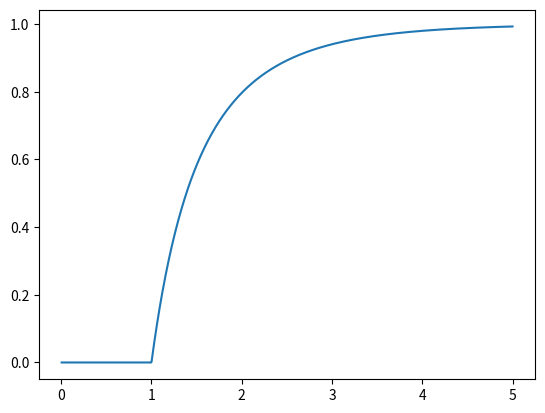

The script that saved this image:
import matplotlib.pyplot as plt
import numpy as np
from scipy.special import lambertw

#%% evaluate possible guesses for R

def grid_search(vrtau,currentBest,gridwidth, gridsize=100):
    '''vrtau is a parameter, 
    currentBest is the center of the grid we check, 
    and gridwidth is the radius around that center we check.
    We need to exclude  zero as a solution. So rather than simply finding the minimum,
    we find the crossover from positive difference to negative difference.
    '''
    mingrid = max(0,currentBest-gridwidth)
    maxgrid = currentBest+gridwidth
    grid = np.linspace(mingrid,maxgrid,gridsize)
        
    for R in grid:
        if R > 1-np.exp(-vrtau*R):
            return R

def iterative_grid_search(vrtau,initialGuess=0.5,numberOfIterations=100):
    '''Checks entire range [0,1], then progressively narrows in on finer and finer optimal segments.'''
    if vrtau <= 1:
        return 0
    else:
        currentGuess = initialGuess
        for iteration in range(numberOfIterations):
            currentWidth = (1/10)**iteration
            currentGuess = grid_search(vrtau,currentGuess,currentWidth)
            #print(currentWidth,currentGuess)
        return currentGuess
    #There's lots of redundant checking here. Could probably speed up a bit by removing some of the overlap.



def solve_with_lambert(vrtau):
    '''This should give the exact solution to R = 1-exp(-vrtau*R).
    If everything went correctly, should give same results as above solver.'''
    return ((lambertw(- np.exp(-vrtau) * vrtau) + vrtau)/vrtau).real


#%% Graph vrtau vs size of epidemic.
    
def plot_epidemic_size():
    X = np.linspace(0,5,1000)
    Y1 = [solve_with_lambert(vrtau) for vrtau in X]
    Y2 = [iterative_grid_search(vrtau) for vrtau in X]

    plt.plot(X,Y1)
    #plt.plot(X,Y2)
    plt.show()

plot_epidemic_size()














#%%


'''    
    if n*T <= 1:
        return 0
    
    guess = 0.5
    
    while True:
        #print(guess)
        newGuess = 1-(1-guess*T)**n
        if abs(newGuess - guess) < 0.000001:
            return newGuess
        else:
            guess = newGuess
 

#%% probability of infection

def p(n,T,R):
    return 1-(1-R*T)**n           

#%% define utility

def inverse_U(n):
    if n==0:
        return -2
    return -1/n -n/200

def linsquare_U(n):
    return 20*n - n**2

U = linsquare_U

#%% solve for equilbrium

c = 30 # cost of catching disease 0.08
T = 0.3 # transmission chance per connection.
maxConnections = 20
minConnections = 0#int(1/T)+1 #need to ignore the n's below which no outbreak occurs.
grid = np.linspace(minConnections,maxConnections,maxConnections-minConnections+1)# set of connection numbers to iterate over
#grid = range(101)
utils = [U(n)-c*p(n,T,find_R(n,T)) for n in grid]

plt.plot(grid,utils)
plt.show()

maxUtil = max(utils)
bestConnections = utils.index(maxUtil)+minConnections
equilibriumR = find_R(bestConnections,T)
print("max=",maxUtil,"; argmax=",bestConnections, "; R=",find_R(bestConnections,T))



'''











